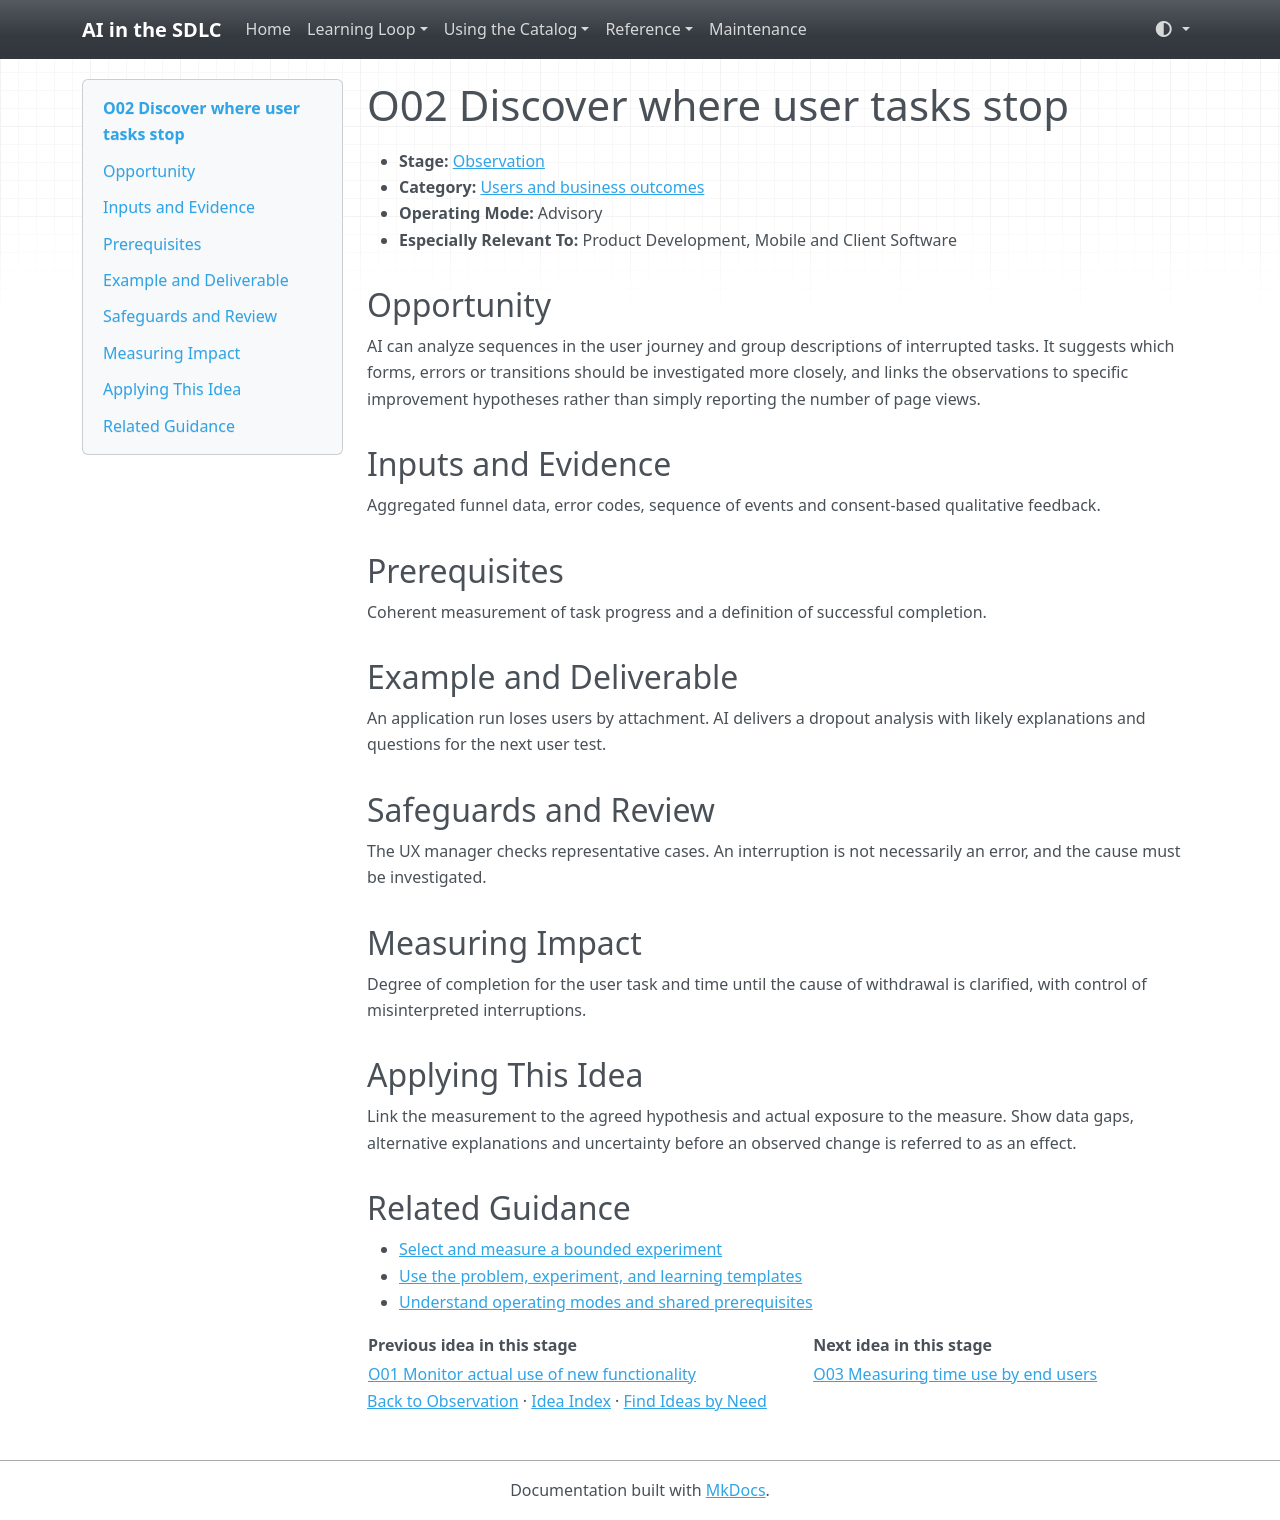

repository: grove/ai-sdlc · page: ideas/O02/index.html · generator: mkdocs

# O02 Discover where user tasks stop

<a id="o02"></a>

- **Stage:** [Observation](../stages/observation.md)
- **Category:** [Users and business outcomes](../stages/observation.md#o-category-1)
- **Operating Mode:** Advisory
- **Especially Relevant To:** Product Development, Mobile and Client Software

## Opportunity

AI can analyze sequences in the user journey and group descriptions of interrupted tasks. It suggests which forms, errors or transitions should be investigated more closely, and links the observations to specific improvement hypotheses rather than simply reporting the number of page views.

## Inputs and Evidence

Aggregated funnel data, error codes, sequence of events and consent-based qualitative feedback.

## Prerequisites

Coherent measurement of task progress and a definition of successful completion.

## Example and Deliverable

An application run loses users by attachment. AI delivers a dropout analysis with likely explanations and questions for the next user test.

## Safeguards and Review

The UX manager checks representative cases. An interruption is not necessarily an error, and the cause must be investigated.

## Measuring Impact

Degree of completion for the user task and time until the cause of withdrawal is clarified, with control of misinterpreted interruptions.

## Applying This Idea

Link the measurement to the agreed hypothesis and actual exposure to the measure. Show data gaps, alternative explanations and uncertainty before an observed change is referred to as an effect.

## Related Guidance

- [Select and measure a bounded experiment](../guides/impact-measurement.md)
- [Use the problem, experiment, and learning templates](../templates.md)
- [Understand operating modes and shared prerequisites](../guides/how-to-use.md)

| Previous idea in this stage | Next idea in this stage |
| --- | --- |
| [O01 Monitor actual use of new functionality](O01.md) | [O03 Measuring time use by end users](O03.md) |

[Back to Observation](../stages/observation.md) · [Idea Index](../idea-index.md) · [Find Ideas by Need](../guides/find-by-need.md)
